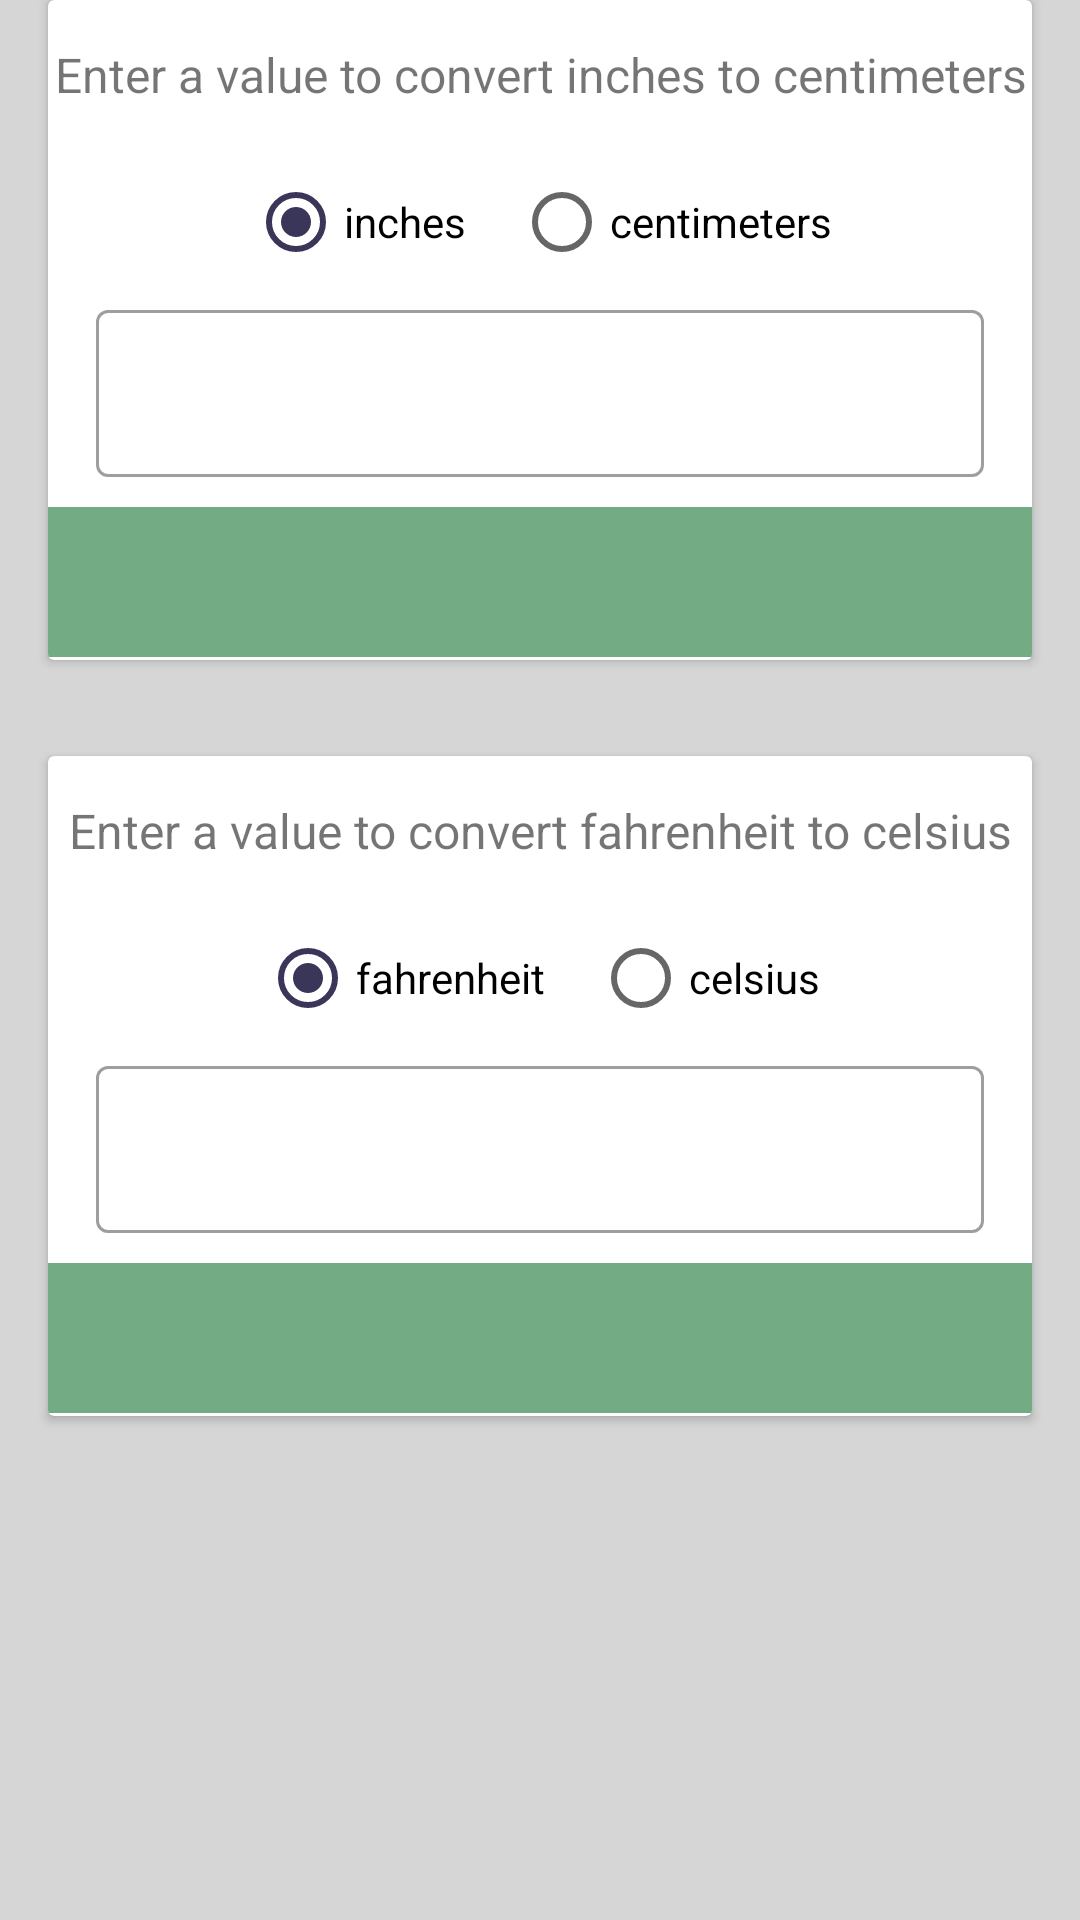

Here is an Android app screen rendered from its layout file. Give the layout XML and the strings, colors and styles it references.
<!-- AndroidManifest.xml: application theme Theme.AndroidXMLDemo -->
<!-- res/layout/fragment_convert.xml -->
<?xml version="1.0" encoding="utf-8"?>
<LinearLayout xmlns:android="http://schemas.android.com/apk/res/android"
    xmlns:app="http://schemas.android.com/apk/res-auto"
    xmlns:tools="http://schemas.android.com/tools"
    android:layout_width="match_parent"
    android:layout_height="match_parent"
    android:orientation="vertical"
    tools:context=".ui.convert.ConvertFragment"
    tools:viewBindingIgnore="true">

    <androidx.cardview.widget.CardView
        android:id="@+id/cv_convert"
        android:layout_width="match_parent"
        android:layout_height="220dp"
        android:layout_marginLeft="16dp"
        android:layout_marginRight="16dp"
        android:layout_marginBottom="16dp"
        android:elevation="16dp">

        <LinearLayout
            android:layout_width="match_parent"
            android:layout_height="wrap_content"
            android:orientation="vertical">

            <TextView
                android:id="@+id/enter_title"
                android:layout_width="match_parent"
                android:layout_height="50dp"
                android:gravity="center_vertical|center_horizontal"
                android:textSize="16sp"
                android:text="@string/inches_card_label"
                />


            <RadioGroup
                android:layout_width="match_parent"
                android:layout_height="wrap_content"
                android:layout_gravity="center_horizontal"
                android:gravity="center_horizontal"
                android:orientation="horizontal"
                android:textAlignment="center">

                <RadioButton
                    android:id="@+id/rb_inches"
                    android:layout_width="wrap_content"
                    android:layout_height="wrap_content"
                    android:layout_marginEnd="8dp"
                    android:checked="true"
                    android:text="@string/inches_label" />

                <RadioButton
                    android:id="@+id/rb_cent"
                    android:layout_width="wrap_content"
                    android:layout_height="wrap_content"
                    android:layout_marginStart="8dp"
                    android:text="@string/cent_label" />

            </RadioGroup>

            <com.google.android.material.textfield.TextInputLayout
                style="@style/Widget.MaterialComponents.TextInputLayout.OutlinedBox"
                android:layout_width="match_parent"
                android:layout_height="wrap_content"
                android:layout_marginStart="16dp"
                android:layout_marginEnd="16dp"
                android:layout_marginBottom="10dp">

                <com.google.android.material.textfield.TextInputEditText
                    android:id="@+id/edit_convert"
                    android:layout_width="match_parent"
                    android:layout_height="wrap_content"
                    android:inputType="numberDecimal"
                    android:keyboardNavigationCluster="false"
                    android:imeOptions="actionDone"
                    android:singleLine="true" />
            </com.google.android.material.textfield.TextInputLayout>

            <LinearLayout
                android:layout_width="match_parent"
                android:layout_height="50dp"
                android:background="@color/cambridge_blue">
                <TextView
                    android:id="@+id/tv_length_ans"
                    android:layout_width="match_parent"
                    android:layout_height="match_parent"
                    android:gravity="center_vertical|center_horizontal"
                    android:textSize="21sp"
                    android:textColor="@color/white"
                    />
            </LinearLayout>
        </LinearLayout>
    </androidx.cardview.widget.CardView>

    <androidx.cardview.widget.CardView
        android:id="@+id/cv_temp"
        android:layout_width="match_parent"
        android:layout_height="220dp"
        android:layout_margin="16dp"
        android:elevation="16dp">

        <LinearLayout
            android:layout_width="match_parent"
            android:layout_height="wrap_content"
            android:orientation="vertical">

            <TextView
                android:id="@+id/enter_title2"
                android:layout_width="match_parent"
                android:layout_height="50dp"
                android:gravity="center_vertical|center_horizontal"
                android:textSize="16sp"
                android:text="@string/fah_card_label"
                />


            <RadioGroup
                android:layout_width="match_parent"
                android:layout_height="wrap_content"
                android:layout_gravity="center_horizontal"
                android:gravity="center_horizontal"
                android:orientation="horizontal"
                android:textAlignment="center">

                <RadioButton
                    android:id="@+id/rb_fah"
                    android:layout_width="wrap_content"
                    android:layout_height="wrap_content"
                    android:layout_marginEnd="8dp"
                    android:checked="true"
                    android:text="@string/fah_label" />

                <RadioButton
                    android:id="@+id/rb_cel"
                    android:layout_width="wrap_content"
                    android:layout_height="wrap_content"
                    android:layout_marginStart="8dp"
                    android:text="@string/cel_label" />

            </RadioGroup>

            <com.google.android.material.textfield.TextInputLayout
                style="@style/Widget.MaterialComponents.TextInputLayout.OutlinedBox"
                android:layout_width="match_parent"
                android:layout_height="wrap_content"
                android:layout_marginStart="16dp"
                android:layout_marginEnd="16dp"
                android:layout_marginBottom="10dp">

                <com.google.android.material.textfield.TextInputEditText
                    android:id="@+id/edit_temp"
                    android:layout_width="match_parent"
                    android:layout_height="wrap_content"
                    android:inputType="numberDecimal"
                    android:imeOptions="actionDone"
                    android:singleLine="true"/>
            </com.google.android.material.textfield.TextInputLayout>

            <LinearLayout
                android:layout_width="match_parent"
                android:layout_height="50dp"
                android:background="@color/cambridge_blue">
                <TextView
                    android:id="@+id/tv_temp_ans"
                    android:layout_width="match_parent"
                    android:layout_height="match_parent"
                    android:gravity="center_vertical|center_horizontal"
                    android:textColor="@color/white"
                    android:textSize="21sp"
                    />
            </LinearLayout>
        </LinearLayout>
    </androidx.cardview.widget.CardView>
</LinearLayout>
<!-- resources referenced by this layout -->
<resources>
  <color name="cambridge_blue">#FF73AB84</color>
  <color name="white">#FFFFFFFF</color>
  <string name="cel_label">celsius</string>
  <string name="cent_label">centimeters</string>
  <string name="fah_card_label">Enter a value to convert fahrenheit to celsius</string>
  <string name="fah_label">fahrenheit</string>
  <string name="inches_card_label">Enter a value to convert inches to centimeters</string>
  <string name="inches_label">inches</string>
  <style name="Theme.AndroidXMLDemo" parent="Theme.MaterialComponents.DayNight.DarkActionBar">
          
          <item name="colorPrimary">@color/light_primary</item>
          <item name="colorOnPrimary">@color/light_onPrimary</item>
          <item name="colorPrimaryVariant">@color/light_primary</item>
  
          
          <item name="colorSecondary">@color/space_cadet</item>
          
          <item name="android:statusBarColor">?attr/colorPrimaryVariant</item>
          
          <item name="android:navigationBarColor">@color/white</item>
          <item name="android:windowBackground">@color/off_white</item>
  
  
      </style>
  <color name="light_primary">#73AB84</color>
  <color name="light_onPrimary">#FFF</color>
  <color name="space_cadet">#FF393659</color>
  <color name="off_white">#ffd6d6d6</color>
</resources>
